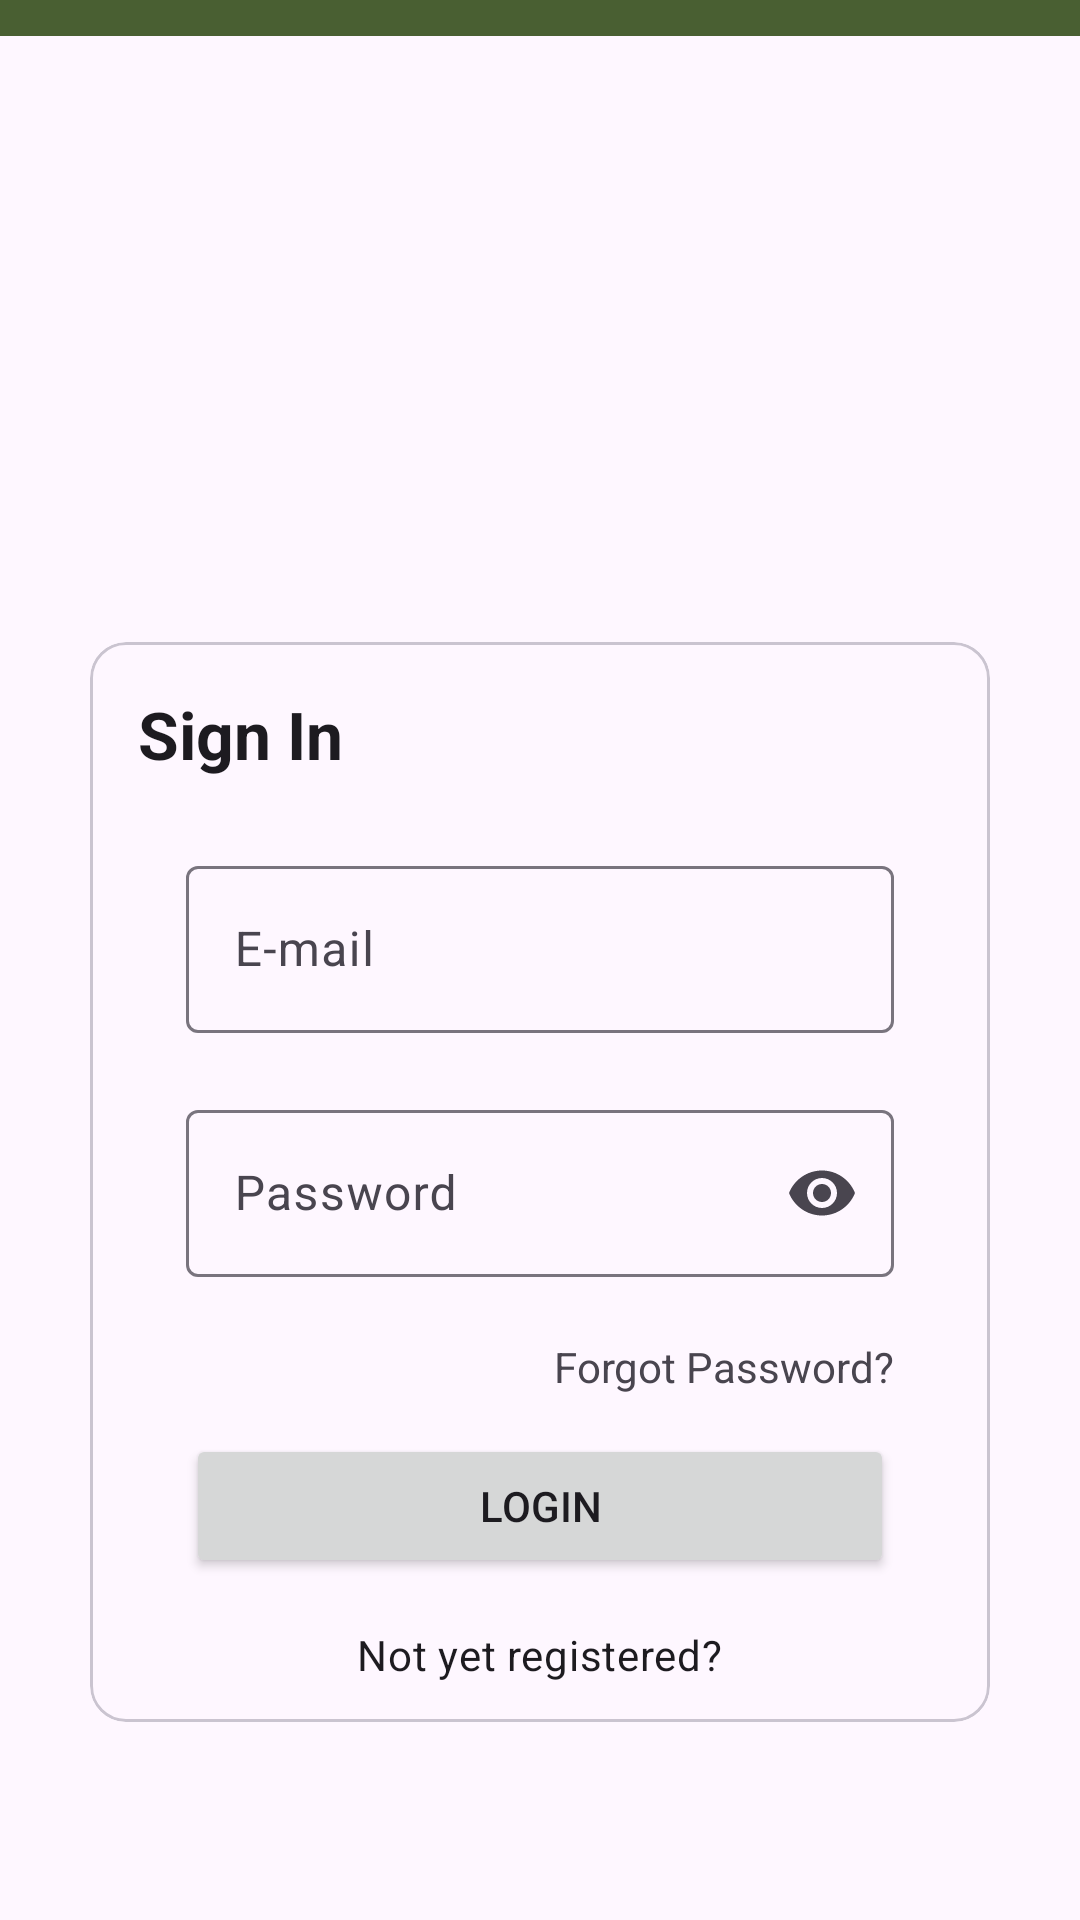

Produce the Android XML layout that renders to this screen, including the resource entries it uses.
<!-- AndroidManifest.xml: application theme Theme.Material3.Light.NoActionBar -->
<!-- res/layout/fragment_sign_in.xml -->
<?xml version="1.0" encoding="utf-8"?>
<ScrollView xmlns:android="http://schemas.android.com/apk/res/android"
    xmlns:app="http://schemas.android.com/apk/res-auto"
    xmlns:tools="http://schemas.android.com/tools"
    android:layout_width="match_parent"
    android:layout_height="match_parent"
    tools:context=".auth.SignInFragment">

    <androidx.constraintlayout.widget.ConstraintLayout
        android:id="@+id/constraintLayout5"
        android:layout_width="match_parent"
        android:layout_height="wrap_content"
        app:layout_constraintEnd_toEndOf="parent"
        app:layout_constraintStart_toStartOf="parent"
        app:layout_constraintTop_toTopOf="parent">

        <View
            android:id="@+id/view"
            android:layout_width="match_parent"
            android:layout_height="12dp"
            android:layout_marginBottom="183dp"
            android:background="#495F32"
            app:layout_constraintEnd_toEndOf="parent"
            app:layout_constraintStart_toStartOf="parent"
            app:layout_constraintTop_toTopOf="parent" />

        <ImageView
            android:id="@+id/imageView2"
            android:layout_width="150dp"
            android:layout_height="150dp"
            android:layout_marginTop="20dp"
            android:src="@drawable/university_of_pangasinan_logo"
            app:layout_constraintEnd_toEndOf="parent"
            app:layout_constraintStart_toStartOf="parent"
            app:layout_constraintTop_toBottomOf="@+id/view" />


        <com.google.android.material.card.MaterialCardView
            android:id="@+id/materialCardView"
            android:layout_width="300dp"
            android:layout_marginTop="32dp"
            android:layout_height="360dp"
            app:layout_constraintBottom_toBottomOf="parent"
            app:layout_constraintEnd_toEndOf="parent"
            app:layout_constraintStart_toStartOf="parent"
            app:layout_constraintTop_toBottomOf="@+id/imageView2"
            app:layout_constraintVertical_bias=".6">

            <androidx.constraintlayout.widget.ConstraintLayout
                android:layout_width="match_parent"
                android:layout_height="match_parent">

                <TextView
                    android:id="@+id/textView5"
                    style="@style/TextAppearance.Material3.TitleLarge"
                    android:layout_width="wrap_content"
                    android:layout_height="wrap_content"
                    android:layout_margin="16dp"
                    android:text="Sign In"
                    android:textStyle="bold"
                    app:layout_constraintStart_toStartOf="parent"
                    app:layout_constraintTop_toTopOf="parent" />

                <androidx.constraintlayout.widget.ConstraintLayout
                    android:id="@+id/constraintLayout3"
                    android:layout_width="0dp"
                    android:layout_height="wrap_content"
                    android:layout_marginStart="32dp"
                    android:layout_marginTop="24dp"
                    android:layout_marginEnd="32dp"
                    app:layout_constraintEnd_toEndOf="parent"
                    app:layout_constraintStart_toStartOf="parent"
                    app:layout_constraintTop_toBottomOf="@+id/textView5">

                    <com.google.android.material.textfield.TextInputLayout
                        android:id="@+id/emailLayout"
                        android:layout_width="match_parent"
                        android:layout_height="wrap_content"
                        android:hint="E-mail"
                        app:endIconMode="clear_text"
                        app:errorEnabled="true"
                        app:errorIconDrawable="@null"
                        app:layout_constraintEnd_toEndOf="parent"
                        app:layout_constraintStart_toStartOf="parent"
                        app:layout_constraintTop_toTopOf="parent">

                        <com.google.android.material.textfield.TextInputEditText
                            android:id="@+id/etEmail"
                            android:layout_width="match_parent"
                            android:layout_height="match_parent"
                            android:digits="abcdefghijklmnopqrstuvwxyzABCDEFGHIJKLMNOPQRSTUVWXYZ0123456789.-_@"
                            android:inputType="textEmailAddress"
                            android:maxLength="255"
                            android:singleLine="true" />

                    </com.google.android.material.textfield.TextInputLayout>

                    <com.google.android.material.textfield.TextInputLayout
                        android:id="@+id/passwordLayout"
                        android:layout_width="match_parent"
                        android:layout_height="wrap_content"
                        android:hint="Password"
                        app:endIconMode="password_toggle"
                        app:errorEnabled="true"
                        app:errorIconDrawable="@null"
                        app:layout_constraintEnd_toEndOf="parent"
                        app:layout_constraintStart_toStartOf="parent"
                        app:layout_constraintTop_toBottomOf="@+id/emailLayout">

                        <com.google.android.material.textfield.TextInputEditText
                            android:id="@+id/etPassword"
                            android:layout_width="match_parent"
                            android:layout_height="match_parent"
                            android:inputType="textPassword"
                            android:maxLength="255"
                            tools:layout_editor_absoluteX="56dp"
                            tools:layout_editor_absoluteY="289dp" />

                    </com.google.android.material.textfield.TextInputLayout>

                </androidx.constraintlayout.widget.ConstraintLayout>

                <TextView
                    android:id="@+id/tvForgotPassword"
                    android:layout_width="wrap_content"
                    android:layout_height="wrap_content"
                    android:text="Forgot Password?"
                    app:layout_constraintEnd_toEndOf="@+id/constraintLayout3"
                    app:layout_constraintTop_toBottomOf="@+id/constraintLayout3" />

                <TextView
                    android:id="@+id/tvNotRegistered"
                    style="@style/TextAppearance.Material3.BodyMedium"
                    android:layout_width="wrap_content"
                    android:layout_height="wrap_content"
                    android:layout_marginTop="16dp"
                    android:text="Not yet registered?"
                    app:layout_constraintEnd_toEndOf="parent"
                    app:layout_constraintStart_toStartOf="parent"
                    app:layout_constraintTop_toBottomOf="@+id/button" />

                <Button
                    android:id="@+id/button"
                    android:layout_width="0dp"
                    android:layout_height="wrap_content"
                    android:layout_marginTop="32dp"
                    android:text="Login"
                    app:layout_constraintEnd_toEndOf="@+id/constraintLayout3"
                    app:layout_constraintStart_toStartOf="@+id/constraintLayout3"
                    app:layout_constraintTop_toBottomOf="@+id/constraintLayout3" />

            </androidx.constraintlayout.widget.ConstraintLayout>
        </com.google.android.material.card.MaterialCardView>
    </androidx.constraintlayout.widget.ConstraintLayout>


</ScrollView>
<!-- resources referenced by this layout -->
<resources>

</resources>
